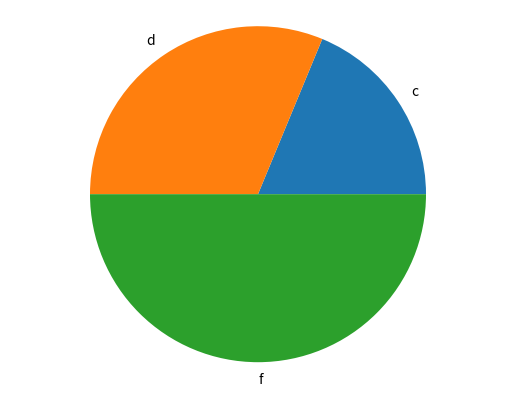

Python code for this plot:
import matplotlib.pyplot as plt 

def generate_bar_chart(labels, values):
    #labels = ['a', 'b', 'c']
    #values = [100,200,80]

    fig,ax = plt.subplots()
    ax.bar(labels, values)
    plt.show()

def generate_pie_chart(labels, values):
    fig,ax = plt.subplots()
    ax.pie(values, labels = labels)
    ax.axis('equal')
    plt.show()



if __name__ == '__main__':
    labels = ['c', 'd', 'f']
    values = [300,500,800]

    #generate_bar_chart(labels, values)
    generate_pie_chart(labels,values)